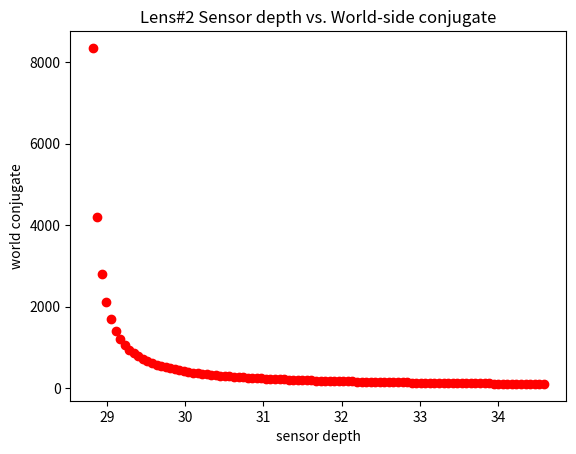
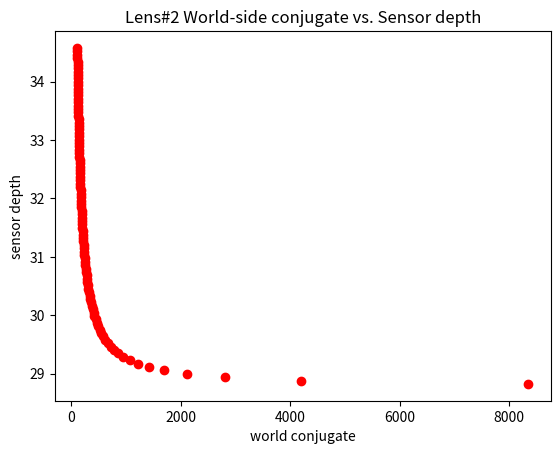
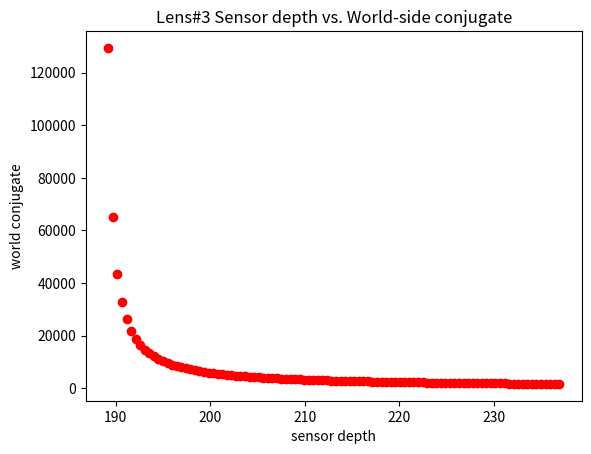
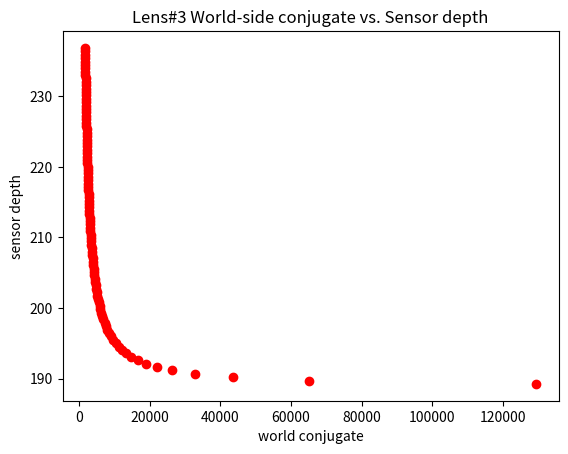

The matplotlib source for these figures, in order:
import matplotlib.pyplot as plt
# sensor = [62.7566,62.6417,62.5267,62.4118,62.2968,62.1819,62.0669,61.9519,61.837,61.722,61.6071,61.4921,61.3772,61.2622,61.1472,61.0323,60.9173,60.8024,60.6874,60.5725,60.4575,60.3425,60.2276,60.1126,59.9977,59.8827,59.7677,59.6528,59.5378,59.4229,59.3079,59.193,59.078,58.963,58.8481,58.7331,58.6182,58.5032,58.3883,58.2733,58.1583,58.0434,57.9284,57.8135,57.6985,57.5835,57.4686,57.3536,57.2387,57.1237,57.0088,56.8938,56.7788,56.6639,56.5489,56.434,56.319,56.2041,56.0891,55.9741,55.8592,55.7442,55.6293,55.5143,55.3994,55.2844,55.1694,55.0545,54.9395,54.8246,54.7096,54.5946,54.4797,54.3647,54.2498,54.1348,54.0199,53.9049,53.7899,53.675,53.56,53.4451,53.3301,53.2152,53.1002,52.9852,52.8703,52.7553,52.6404,52.5254,52.4105,52.2955,52.1805,52.0656,51.9506,51.8357,51.7207,51.6057,51.4908,51.3758]
# obj = [264.604,266.832,269.106,271.427,273.796,276.215,278.685,281.208,283.786,286.421,289.115,291.869,294.685,297.567,300.515,303.533,306.622,309.787,313.028,316.349,319.753,323.244,326.824,330.496,334.266,338.136,342.111,346.194,350.391,354.707,359.145,363.712,368.414,373.256,378.244,383.386,388.689,394.16,399.808,405.641,411.668,417.899,424.346,431.018,437.929,445.091,452.519,460.227,468.231,476.549,485.199,494.203,503.582,513.361,523.564,534.221,545.362,557.021,569.236,582.046,595.497,609.637,624.522,640.212,656.773,674.28,692.818,712.478,733.368,755.605,779.325,804.68,831.847,861.026,892.45,926.387,963.153,1003.11,1046.71,1094.46,1146.98,1205.03,1269.53,1341.62,1422.72,1514.63,1619.67,1740.88,1882.28,2049.39,2249.92,2495.02,2801.38,3195.29,3720.47,4455.75,5558.6,7396.61,11072.5,22098.1]


sensor = [34.5796,34.5214,34.4632,34.4051,34.3469,34.2887,34.2306,34.1724,34.1143,34.0561,33.9979,33.9398,33.8816,33.8235,33.7653,33.7071,33.649,33.5908,33.5326,33.4745,33.4163,33.3582,33.3,33.2418,33.1837,33.1255,33.0673,33.0092,32.951,32.8929,32.8347,32.7765,32.7184,32.6602,32.6021,32.5439,32.4857,32.4276,32.3694,32.3112,32.2531,32.1949,32.1368,32.0786,32.0204,31.9623,31.9041,31.8459,31.7878,31.7296,31.6715,31.6133,31.5551,31.497,31.4388,31.3807,31.3225,31.2643,31.2062,31.148,31.0898,31.0317,30.9735,30.9154,30.8572,30.799,30.7409,30.6827,30.6245,30.5664,30.5082,30.4501,30.3919,30.3337,30.2756,30.2174,30.1593,30.1011,30.0429,29.9848,29.9266,29.8684,29.8103,29.7521,29.694,29.6358,29.5776,29.5195,29.4613,29.4031,29.345,29.2868,29.2287,29.1705,29.1123,29.0542,28.996,28.9379,28.8797,28.8215]
obj = [109.047,109.889,110.749,111.626,112.521,113.436,114.37,115.324,116.298,117.294,118.312,119.353,120.418,121.507,122.622,123.763,124.93,126.127,127.352,128.607,129.894,131.214,132.567,133.955,135.38,136.843,138.346,139.889,141.476,143.107,144.785,146.511,148.288,150.119,152.004,153.948,155.953,158.021,160.156,162.36,164.639,166.994,169.431,171.953,174.566,177.273,180.081,182.994,186.02,189.164,192.434,195.838,199.383,203.079,206.936,210.964,215.175,219.583,224.2,229.042,234.126,239.471,245.098,251.028,257.288,263.906,270.913,278.344,286.24,294.645,303.611,313.195,323.463,334.493,346.37,359.197,373.093,388.198,404.676,422.722,442.573,464.513,488.891,516.137,546.787,581.525,621.222,667.028,720.466,783.617,859.397,952.01,1067.77,1216.6,1415.01,1692.76,2109.3,2803.33,4190.64,8346.17]
plt.figure(0)
plt.plot(sensor, obj, 'ro')
plt.ylabel('world conjugate')
plt.xlabel('sensor depth')
# plt.show()
plt.title("Lens#2 Sensor depth vs. World-side conjugate")
plt.savefig('p2_sensor_world.png')
plt.figure(1)
plt.plot(obj, sensor, 'ro')
plt.xlabel('world conjugate')
plt.ylabel('sensor depth')
# plt.show()
plt.title("Lens#2 World-side conjugate vs. Sensor depth")
plt.savefig('p2_world_sensor.png')






sensor = [236.875,236.394,235.913,235.432,234.95,234.469,233.988,233.507,233.026,232.544,232.063,231.582,231.101,230.62,230.139,229.657,229.176,228.695,228.214,227.733,227.252,226.77,226.289,225.808,225.327,224.846,224.364,223.883,223.402,222.921,222.44,221.959,221.477,220.996,220.515,220.034,219.553,219.072,218.59,218.109,217.628,217.147,216.666,216.185,215.703,215.222,214.741,214.26,213.779,213.297,212.816,212.335,211.854,211.373,210.892,210.41,209.929,209.448,208.967,208.486,208.005,207.523,207.042,206.561,206.08,205.599,205.118,204.636,204.155,203.674,203.193,202.712,202.23,201.749,201.268,200.787,200.306,199.825,199.343,198.862,198.381,197.9,197.419,196.938,196.456,195.975,195.494,195.013,194.532,194.051,193.569,193.088,192.607,192.126,191.645,191.163,190.682,190.201,189.72,189.239,]
obj = [1646.15,1659.23,1672.57,1686.18,1700.08,1714.27,1728.77,1743.57,1758.7,1774.16,1789.96,1806.12,1822.65,1839.55,1856.85,1874.56,1892.69,1911.25,1930.27,1949.76,1969.73,1990.21,2011.21,2032.76,2054.88,2077.59,2100.91,2124.87,2149.49,2174.81,2200.85,2227.65,2255.24,2283.64,2312.91,2343.08,2374.2,2406.29,2439.43,2473.65,2509.02,2545.58,2583.4,2622.55,2663.09,2705.12,2748.69,2793.92,2840.88,2889.68,2940.43,2993.26,3048.29,3105.66,3165.52,3228.04,3293.41,3361.81,3433.48,3508.63,3587.55,3670.51,3757.84,3849.89,3947.05,4049.76,4158.52,4273.86,4396.41,4526.88,4666.03,4814.78,4974.16,5145.34,5329.69,5528.78,5744.46,5978.9,6234.64,6514.73,6822.83,7163.37,7541.73,7964.59,8440.3,8979.43,9595.58,10306.5,11135.8,12115.9,13292,14729.4,16525.9,18835.5,21914.8,26224.9,32688.4,43456.9,64979.3,129422,]

plt.figure(2)
plt.plot(sensor, obj, 'ro')
plt.ylabel('world conjugate')
plt.xlabel('sensor depth')
# plt.show()
plt.title("Lens#3 Sensor depth vs. World-side conjugate")
plt.savefig('p3_sensor_world.png')
plt.figure(3)
plt.plot(obj, sensor, 'ro')
plt.xlabel('world conjugate')
plt.ylabel('sensor depth')
# plt.show()
plt.title("Lens#3 World-side conjugate vs. Sensor depth")
plt.savefig('p3_world_sensor.png')

# sensor = [31.1804,31.156,31.1317,31.1073,31.0829,31.0586,31.0342,31.0098,30.9854,30.9611,30.9367,30.9123,30.888,30.8636,30.8392,30.8149,30.7905,30.7661,30.7418,30.7174,30.693,30.6687,30.6443,30.6199,30.5956,30.5712,30.5468,30.5225,30.4981,30.4737,30.4494,30.425,30.4006,30.3763,30.3519,30.3275,30.3032,30.2788,30.2544,30.23,30.2057,30.1813,30.1569,30.1326,30.1082,30.0838,30.0595,30.0351,30.0107,29.9864,29.962,29.9376,29.9133,29.8889,29.8645,29.8402,29.8158,29.7914,29.7671,29.7427,29.7183,29.694,29.6696,29.6452,29.6209,29.5965,29.5721,29.5477,29.5234,29.499,29.4746,29.4503,29.4259,29.4015,29.3772,29.3528,29.3284,29.3041,29.2797,29.2553,29.231,29.2066,29.1822,29.1579,29.1335,29.1091,29.0848,29.0604,29.036,29.0117,28.9873,28.9629,28.9386,28.9142,28.8898,28.8654,28.8411,28.8167,28.7923,28.768,]
# obj = [60.8744,61.2884,61.7108,62.142,62.5822,63.0316,63.4906,63.9595,64.4385,64.9281,65.4286,65.9403,66.4637,66.9991,67.5469,68.1077,68.6818,69.2697,69.872,70.4891,71.1217,71.7703,72.4356,73.1181,73.8186,74.5378,75.2764,76.0353,76.8152,77.6172,78.4421,79.2908,80.1645,81.0644,81.9915,82.9471,83.9327,84.9495,85.9992,87.0832,88.2034,89.3616,90.5598,91.8,93.0845,94.4158,95.7964,97.2291,98.7169,100.263,101.871,103.545,105.289,107.106,109.003,110.984,113.056,115.223,117.494,119.876,122.377,125.007,127.774,130.692,133.772,137.027,140.475,144.132,148.017,152.153,156.565,161.282,166.335,171.764,177.611,183.925,190.766,198.203,206.317,215.205,224.982,235.79,247.8,261.226,276.331,293.455,313.029,335.62,361.983,393.151,430.568,476.323,533.547,607.183,705.465,843.254,1050.34,1396.64,2093.52,4219.02,]

# plt.figure(0)
# plt.plot(sensor, obj, 'ro')
# plt.ylabel('world conjugate')
# plt.xlabel('sensor depth')
# # plt.show()
# plt.title("Lens#4 Sensor depth vs. World-side conjugate")
# plt.savefig('p4_sensor_world.png')
# plt.figure(1)
# plt.plot(obj, sensor, 'ro')
# plt.xlabel('world conjugate')
# plt.ylabel('sensor depth')
# # plt.show()
# plt.title("Lens#4 World-side conjugate vs. Sensor depth")
# plt.savefig('p4_world_sensor.png')